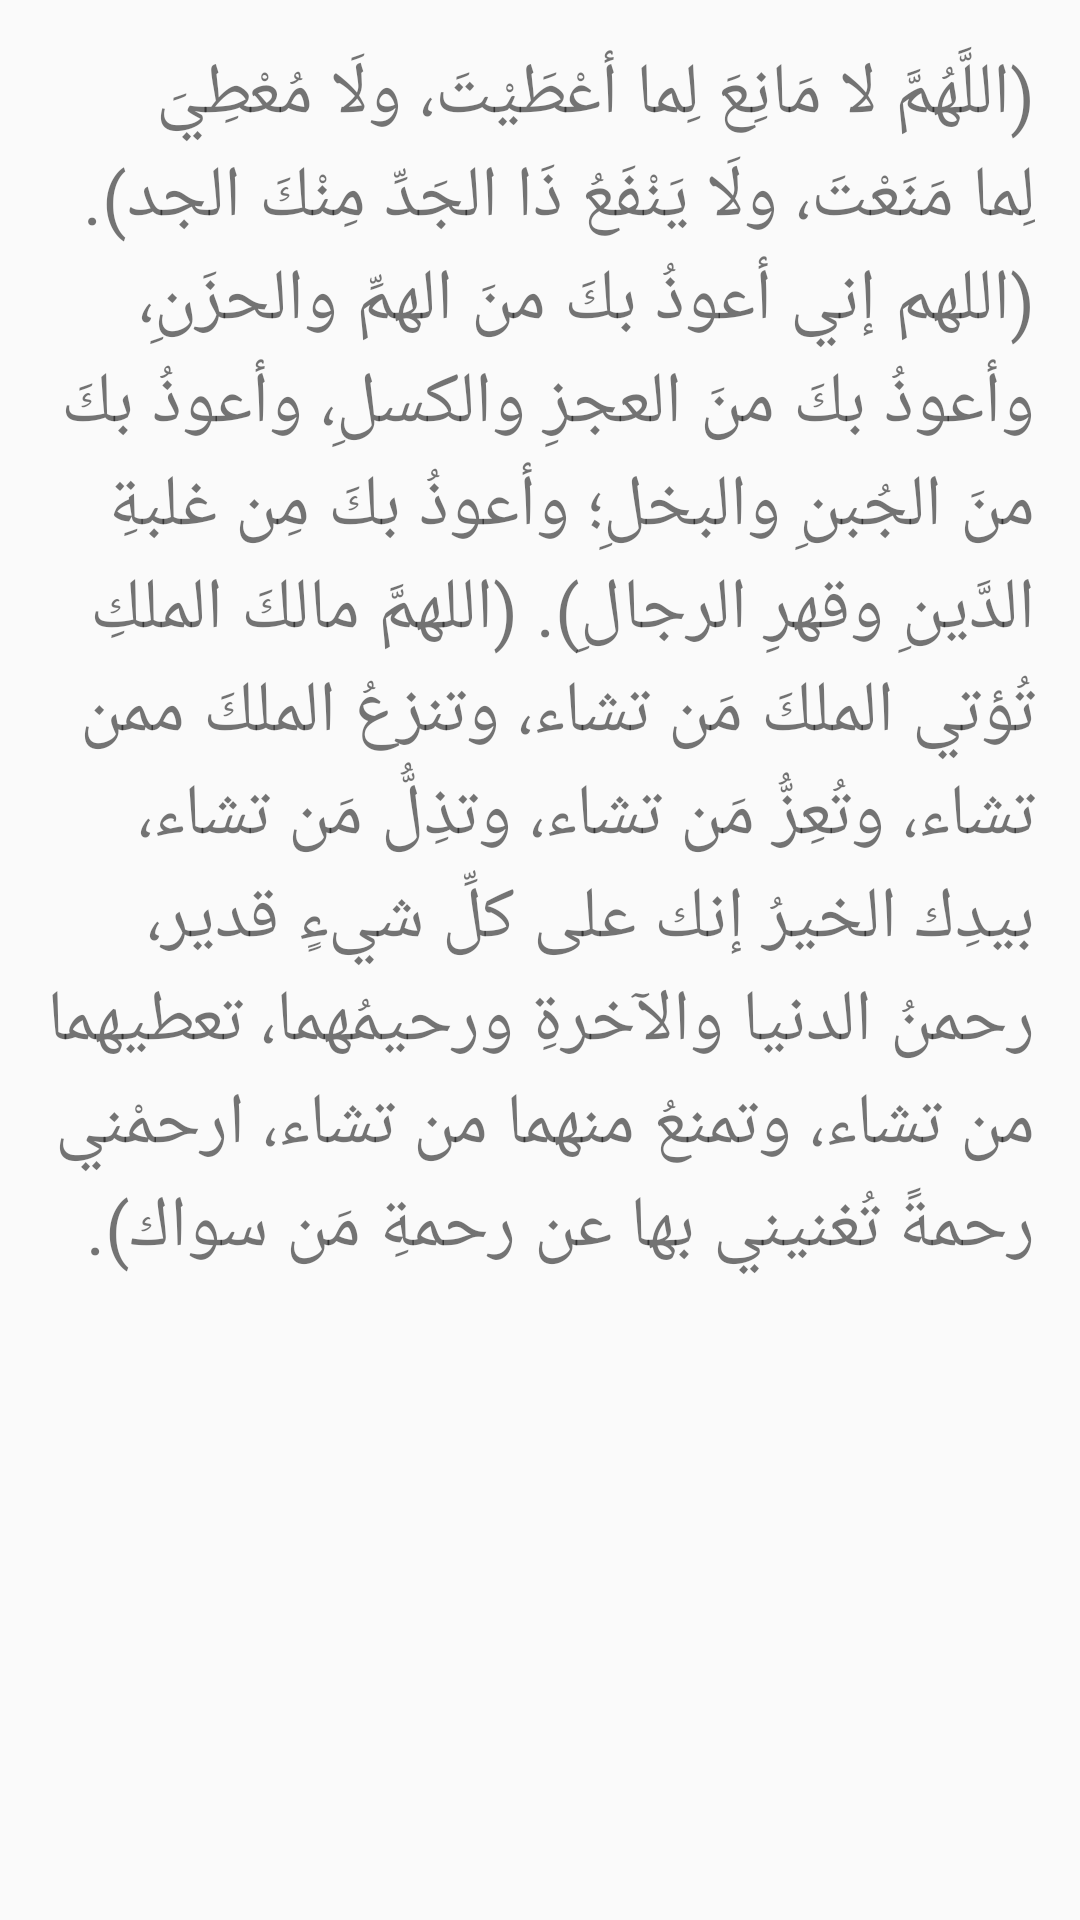

Layout XML and referenced resources for this Android screen:
<!-- AndroidManifest.xml: application theme Theme.Aass -->
<!-- res/layout/rezk.xml -->
<?xml version="1.0" encoding="utf-8"?>
<LinearLayout xmlns:android="http://schemas.android.com/apk/res/android"
    xmlns:app="http://schemas.android.com/apk/res-auto"
    xmlns:tools="http://schemas.android.com/tools"
    android:layout_width="match_parent"
    android:layout_height="match_parent"
    android:layout_margin="20dp"
    android:orientation="vertical"
    android:padding="15dp"
    tools:context=".rezk">

    <ScrollView
        android:layout_width="match_parent"
        android:layout_height="match_parent">

        <LinearLayout
            android:layout_width="match_parent"
            android:layout_height="wrap_content"
            android:orientation="vertical" >

            <TextView
                android:id="@+id/textView8"
                android:layout_width="match_parent"
                android:layout_height="wrap_content"
                android:text="@string/rezk"
                android:textSize="24sp"
                app:lineHeight="90px" />
        </LinearLayout>
    </ScrollView>
</LinearLayout>
<!-- resources referenced by this layout -->
<resources>
  <string name="rezk">
  (اللَّهُمَّ لا مَانِعَ لِما أعْطَيْتَ، ولَا مُعْطِيَ لِما مَنَعْتَ، ولَا يَنْفَعُ ذَا الجَدِّ مِنْكَ الجد).
  
          (اللهم إني أعوذُ بكَ منَ الهمِّ والحزَنِ، وأعوذُ بكَ منَ العجزِ والكسلِ، وأعوذُ بكَ منَ الجُبنِ والبخلِ؛ وأعوذُ بكَ مِن غلبةِ الدَّينِ وقهرِ الرجالِ).
  
          (اللهمَّ مالكَ الملكِ تُؤتي الملكَ مَن تشاء، وتنزعُ الملكَ ممن تشاء، وتُعِزُّ مَن تشاء، وتذِلُّ مَن تشاء، بيدِك الخيرُ إنك على كلِّ شيءٍ قدير، رحمنُ الدنيا والآخرةِ ورحيمُهما، تعطيهما من تشاء، وتمنعُ منهما من تشاء، ارحمْني رحمةً تُغنيني بها عن رحمةِ مَن سواك).
  
      </string>
  <style name="Theme.Aass" parent="Theme.AppCompat.Light.DarkActionBar">
          
          <item name="colorPrimary">@color/purple_500</item>
          <item name="colorPrimaryDark">@color/purple_700</item>
          <item name="colorAccent">@color/teal_200</item>
          
      </style>
  <!-- not gathered from this repository: default colours our renderer supplied (Android Studio template values) -->
  <color name="purple_500">#FF6200EE</color>
  <color name="purple_700">#FF3700B3</color>
  <color name="teal_200">#FF03DAC5</color>
</resources>
